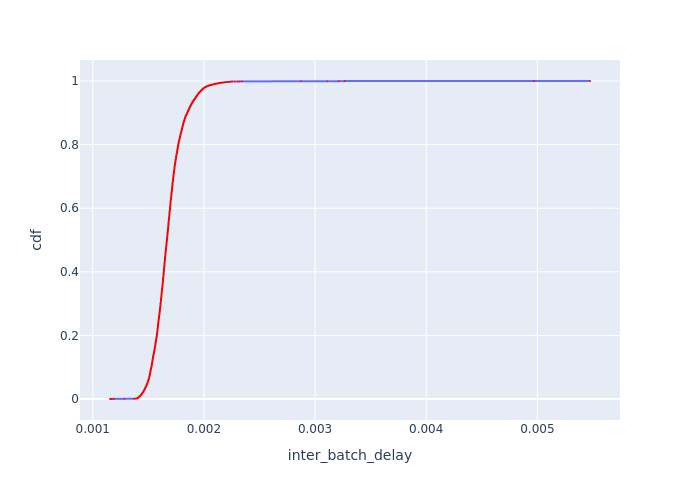

Values plotted in this chart, from the file beside it:
Batch Id, inter_batch_delay, cdf
1289, 0.001155, 0.0001554
3863, 0.001167, 0.0003108
5150, 0.001184, 0.0004663
2576, 0.001191, 0.0006217
2, 0.001285, 0.0007771
1106, 0.00137, 0.0009325
341, 0.001379, 0.001088
383, 0.001383, 0.001243
1027, 0.001384, 0.001399
260, 0.001391, 0.001554
733, 0.001393, 0.00171
967, 0.001399, 0.001865
1057, 0.001402, 0.002021
398, 0.001403, 0.002176
1198, 0.001403, 0.002331
155, 0.001403, 0.002487
1032, 0.001403, 0.002642
314, 0.001404, 0.002798
1192, 0.001404, 0.002953
395, 0.001406, 0.003108
930, 0.001406, 0.003264
820, 0.001406, 0.003419
347, 0.001406, 0.003575
305, 0.001407, 0.00373
735, 0.001407, 0.003886
1195, 0.001407, 0.004041
1251, 0.001408, 0.004196
1146, 0.001408, 0.004352
1179, 0.001409, 0.004507
191, 0.00141, 0.004663
302, 0.00141, 0.004818
1011, 0.00141, 0.004974
1411, 0.00141, 0.005129
955, 0.001411, 0.005284
413, 0.001411, 0.00544
350, 0.001412, 0.005595
949, 0.001413, 0.005751
377, 0.001414, 0.005906
2348, 0.001415, 0.006062
176, 0.001415, 0.006217
1093, 0.001415, 0.006372
958, 0.001416, 0.006528
1042, 0.001417, 0.006683
1383, 0.001417, 0.006839
1157, 0.001417, 0.006994
254, 0.001418, 0.00715
1204, 0.001419, 0.007305
1048, 0.001419, 0.00746
1269, 0.00142, 0.007616
239, 0.00142, 0.007771
1231, 0.001421, 0.007927
299, 0.001421, 0.008082
1135, 0.001421, 0.008237
4175, 0.001422, 0.008393
699, 0.001422, 0.008548
739, 0.001422, 0.008704
332, 0.001423, 0.008859
266, 0.001423, 0.009015
754, 0.001424, 0.00917
954, 0.001424, 0.009325
... 6,374 more rows
